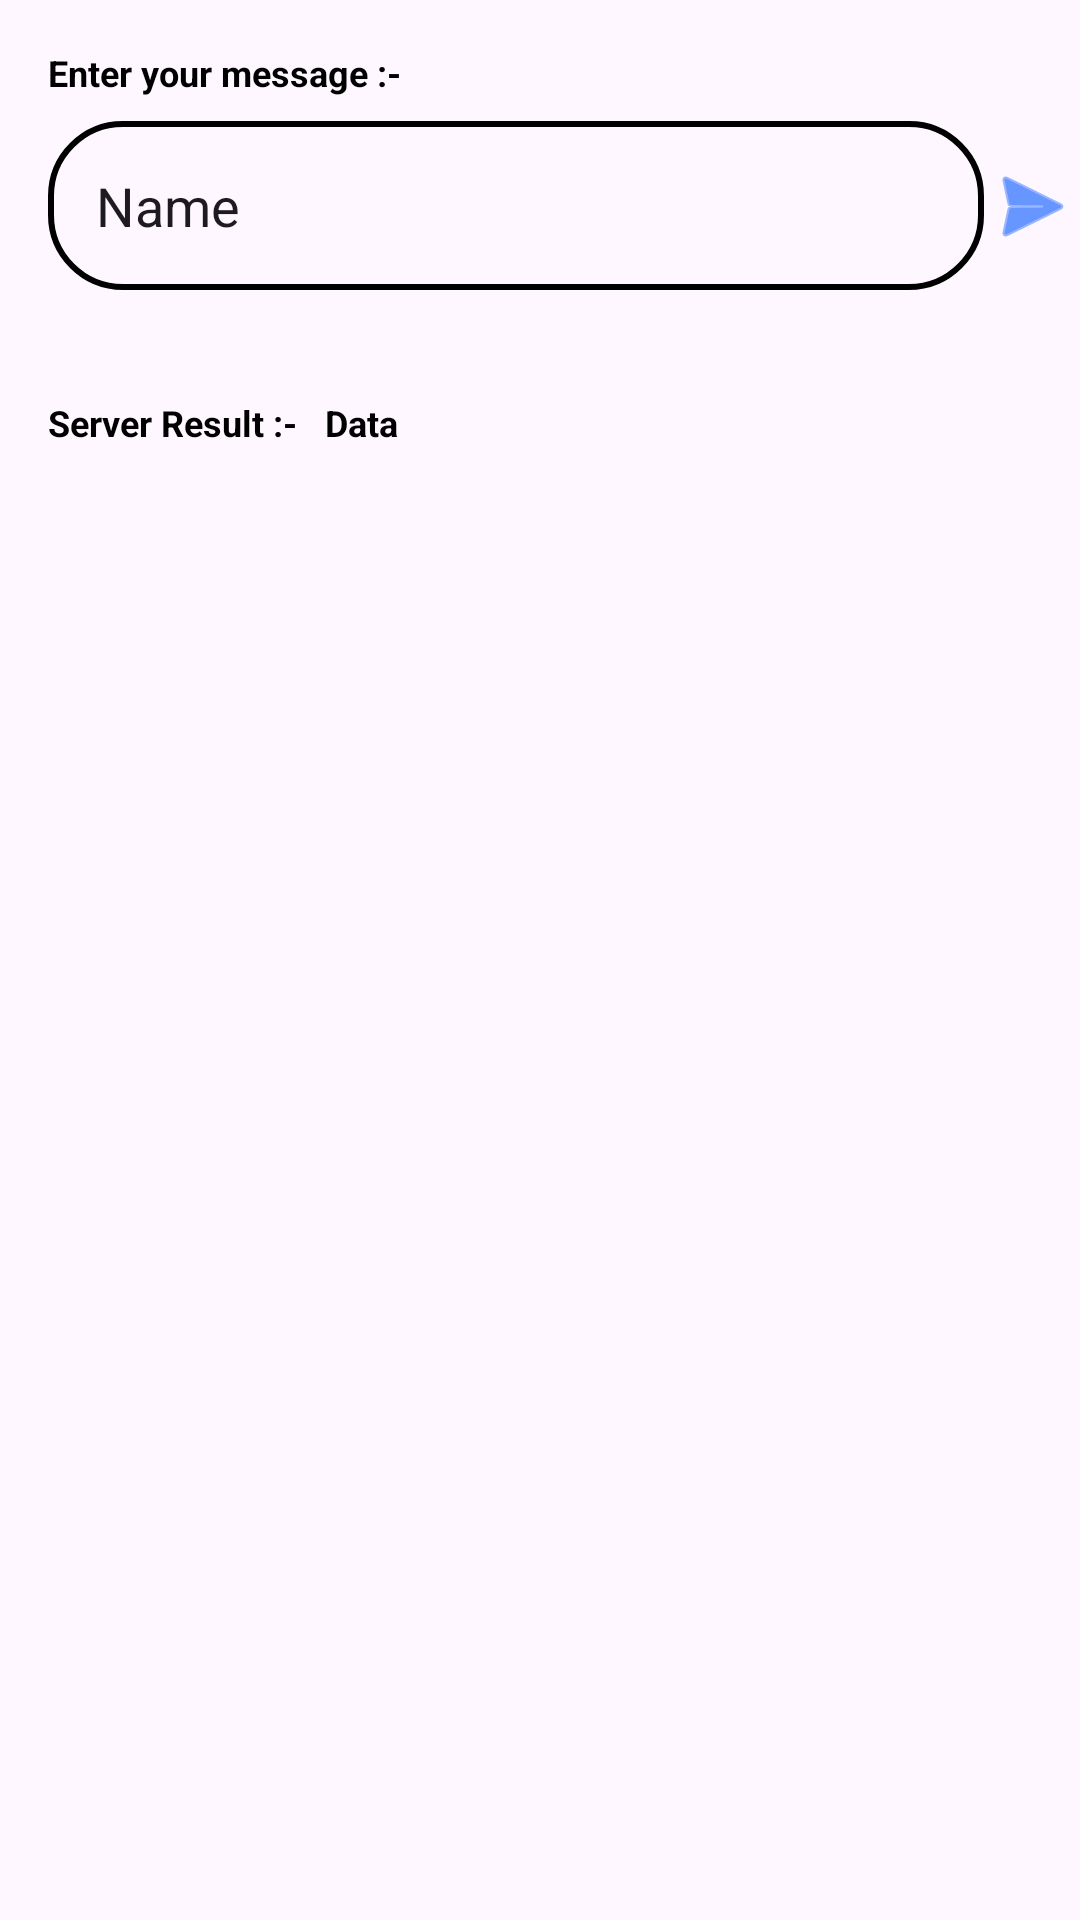

Layout XML and referenced resources for this Android screen:
<!-- AndroidManifest.xml: application theme Theme.MyApplication -->
<!-- res/layout/fragment_socket.xml -->
<?xml version="1.0" encoding="utf-8"?>
<androidx.constraintlayout.widget.ConstraintLayout xmlns:android="http://schemas.android.com/apk/res/android"
    xmlns:app="http://schemas.android.com/apk/res-auto"
    xmlns:tools="http://schemas.android.com/tools"
    android:layout_width="match_parent"
    android:layout_height="match_parent">

    <TextView
        android:id="@+id/messageLabelTxt"
        android:layout_width="wrap_content"
        android:layout_height="wrap_content"
        android:layout_marginStart="16dp"
        android:layout_marginTop="16dp"
        android:text="Enter your message :-"
        android:textColor="@color/black"
        android:textSize="12sp"
        android:textStyle="bold"
        app:layout_constraintStart_toStartOf="parent"
        app:layout_constraintTop_toTopOf="parent" />

    <EditText
        android:id="@+id/messageEdt"
        android:layout_width="0dp"
        android:layout_height="wrap_content"
        android:layout_marginTop="8dp"
        android:background="@drawable/border_rounded_background"
        android:ems="10"
        android:inputType="text"
        android:text="Name"
        app:layout_constraintEnd_toStartOf="@id/sendMessageImg"
        app:layout_constraintStart_toStartOf="@+id/messageLabelTxt"
        app:layout_constraintTop_toBottomOf="@+id/messageLabelTxt" />

    <ImageView
        android:id="@+id/sendMessageImg"
        android:layout_width="wrap_content"
        android:layout_height="wrap_content"
        app:layout_constraintBottom_toBottomOf="@id/messageEdt"
        app:layout_constraintEnd_toEndOf="parent"
        app:layout_constraintTop_toTopOf="@id/messageEdt"
        app:srcCompat="@android:drawable/ic_menu_send"
        app:tint="#0055FF" />

    <TextView
        android:id="@+id/serverResultLabelTxt"
        android:layout_width="wrap_content"
        android:layout_height="wrap_content"
        android:layout_marginTop="36dp"
        android:text="Server Result :- "
        android:textColor="@color/black"
        android:textSize="12sp"
        android:textStyle="bold"
        app:layout_constraintStart_toStartOf="@+id/messageEdt"
        app:layout_constraintTop_toBottomOf="@+id/messageEdt" />

    <TextView
        android:id="@+id/serverResultDataTxt"
        android:layout_width="wrap_content"
        android:layout_height="wrap_content"
        android:layout_marginStart="6dp"
        android:text="Data"
        android:textColor="@color/black"
        android:textSize="12sp"
        android:textStyle="bold"
        app:layout_constraintBottom_toBottomOf="@+id/serverResultLabelTxt"
        app:layout_constraintStart_toEndOf="@+id/serverResultLabelTxt"
        app:layout_constraintTop_toTopOf="@+id/serverResultLabelTxt"
        app:layout_constraintVertical_bias="0.0" />

</androidx.constraintlayout.widget.ConstraintLayout>
<!-- resources referenced by this layout -->
<resources>
  <!-- drawable border_rounded_background (drawable) -->
  <?xml version="1.0" encoding="utf-8"?>
  <shape xmlns:android="http://schemas.android.com/apk/res/android"
      android:shape="rectangle">
      <corners android:radius="24dp" />
      <stroke
          android:width="2dp"
          android:color="@color/black" />
      <padding
          android:bottom="16dp"
          android:left="16dp"
          android:right="16dp"
          android:top="16dp" />
  
  </shape>
  <style name="Theme.MyApplication" parent="Base.Theme.MyApplication" />
  <style name="Base.Theme.MyApplication" parent="Theme.Material3.DayNight.NoActionBar">
          
          
      </style>
  <!-- not gathered from this repository: default colours our renderer supplied (Android Studio template values) -->
  <color name="black">#FF000000</color>
</resources>
